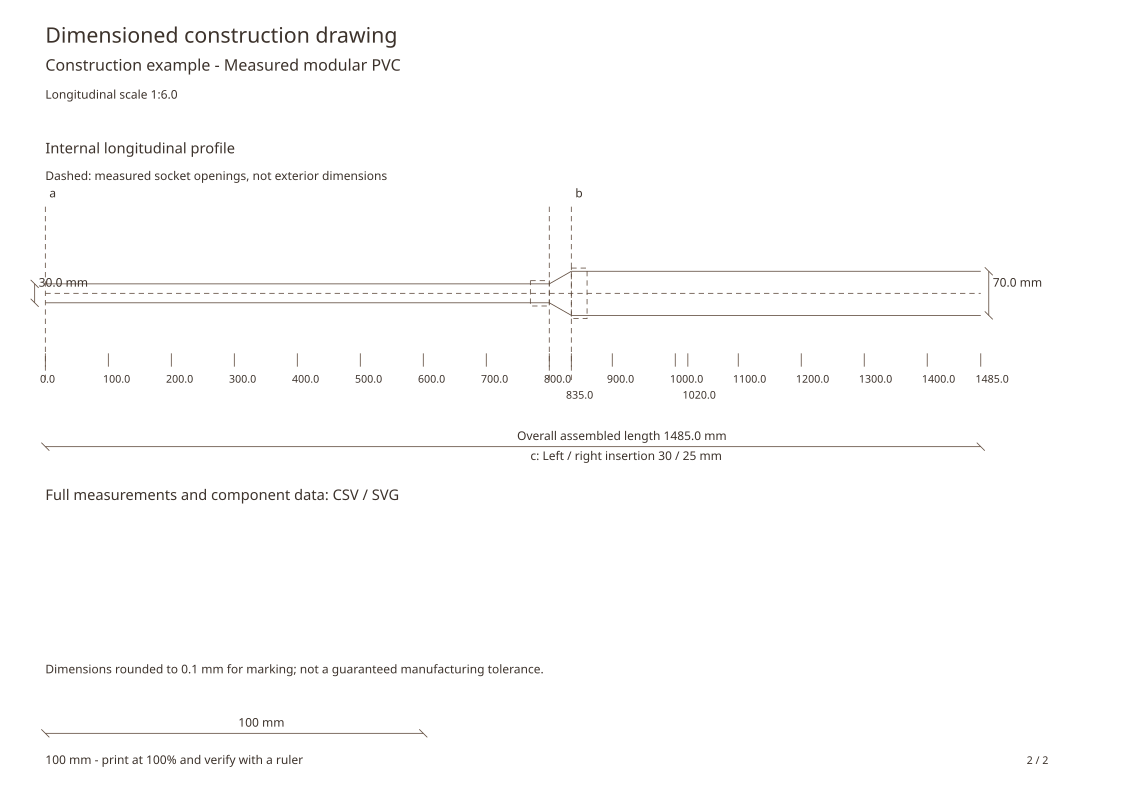

The data file committed next to this chart (first rows):
Workshop construction plan, Construction example
Overall assembled length (mm), 1485
Measured modular PVC
From mouthpiece (mm), Inside diameter (mm)
0.0 *, 30.0
100.0, 30.0
200.0, 30.0
300.0, 30.0
400.0, 30.0
500.0, 30.0
600.0, 30.0
700.0, 30.0
800.0, 30.0
835.0, 70.0
900.0, 70.0
1000, 70.0
1020.0 *, 70.0
1100, 70.0
1200, 70.0
1300, 70.0
1400, 70.0
1485, 70.0
Part / start (mm), Length (mm), Inside diameter, Outside diameter / Measured socket diame…, Left / right insertion
1. Tube a @0.0, 800, 30.0, 40.0, —
Connector c @770.0, 90, 30.0 / 70.0, 40.2 / 80.2, 30 / 25
2. Tube b @835.0, 650, 70.0, 80.0, —
